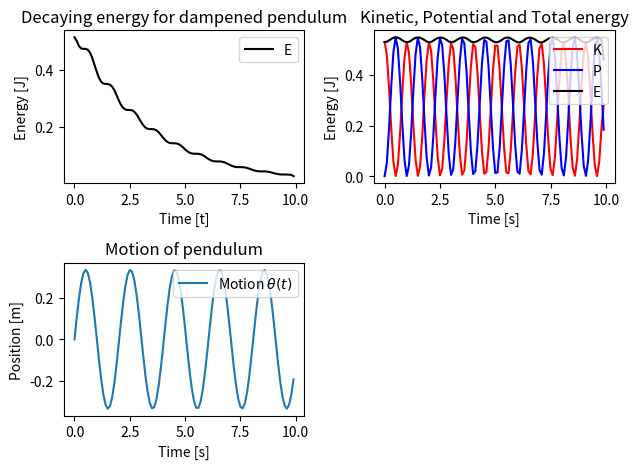

Write the Python code that produced this figure.
"""
Part 2
"""
import matplotlib.pyplot as plt
import numpy as np
from scipy import integrate as scint


class Pendulum:
    def __init__(self, L=1, M=1, g=9.81):
        self.L = L
        self.M = M
        self.g = g

    def __call__(self, t, y):
        """
        returns RHS of the 2 coupled ODE
        specified in task 2
        """
        self.y_1, self.y_2 = y
        return (self.y_2, -self.g / self.L * np.sin(self.y_1))

    def solve(self, u0, T, dt, angles="rad"):
        """
        Solves the exponential decay differential equation
        with the scipy.integrate.solve_ivp function.

        Input:
            - U0 initial conditions as (theta_0, omega_0)
            - T last timestep
            - dt length of each step
                    - angles either degrees or radians, will convert u0 to degrees if specified
                    - raises exception should angles be wrongly defined ie not rad or deg
        Saves solutions into arrays _theta, _omega
        which can be accessed through @property functions.
        """
        if angles == "rad":
            sol = scint.solve_ivp(
                self.__call__, (0, T), np.array(u0), t_eval=np.arange(0, T, dt)
            )
            self._t = sol.t
            self._theta, self._omega = sol.y
        elif angles == "deg":
            t, o = np.array(u0)
            theta = 180 / np.pi * t
            omega = 180 / np.pi * o
            sol = scint.solve_ivp(
                self.__call__,
                (0, T),
                np.array((theta, omega)),
                t_eval=np.arange(0, T, dt),
            )
            self._t = sol.t
            self._theta, self._omega = sol.y
        else:
            raise ValueError(
                "Angles must be set to either radians: rad or degrees: deg"
            )

    @property
    def omega(self):
        return self._omega

    @property
    def t(self):
        return self._t

    @property
    def theta(self):
        return self._theta

    @property
    def x(self):
        return self.L * np.sin(self.theta)

    @property
    def y(self):
        return -self.L * np.cos(self.theta)

    @property
    def potential(self):
        return self.M * self.g * (self.y + self.L)

    @property
    def vx(self):
        return np.gradient(self.x, self.t)

    @property
    def vy(self):
        return np.gradient(self.y, self.t)

    @property
    def kinetic(self):
        return 0.5 * self.M * (self.vx ** 2 + self.vy ** 2)


class DampenedPendulum(Pendulum):
    """
    Class inherits most methods from
    Pendulum.
    DampenedPendulum will take into account
    decaying energy throughtout motion.
    """

    def __init__(self, B=0.3, L=1, M=1, g=9.81):
        super().__init__(L, M, g)
        self.B = B

    def __call__(self, t, y):
        """
        Inherits from Pendulum.
        Returns RHS from ODE specified in
        task 2g aswell as the ODEs from task 2.
        """
        super().__call__(t, y)
        return (
            self.y_2,
            -self.g / self.L * np.sin(self.y_1) - self.B / self.M * self.y_2,
        )


if __name__ == "__main__":
    inst = Pendulum()
    inst.solve((0, np.pi / 3), 10, 0.1)
    x = inst.x
    y = inst.y
    vx = inst.vx
    vy = inst.vy
    kinetic = inst.kinetic
    potential = inst.potential
    t = inst.t
    theta = inst.theta

    inst2 = DampenedPendulum()
    inst2.solve((0, np.pi / 3), 10, 0.1)
    x2 = inst2.x
    y2 = inst2.y
    vx2 = inst2.vx
    vy2 = inst2.vy
    kinetic2 = inst2.kinetic
    potential2 = inst2.potential
    t2 = inst2.t
    theta2 = inst2.theta

    plt.subplot(2, 2, 3)
    plt.plot(t, theta)
    plt.title("Motion of pendulum")
    plt.legend([r"Motion $\theta(t)$"], loc="upper right")
    plt.xlabel("Time [s]")
    plt.ylabel("Position [m]")
    plt.subplot(2, 2, 2)
    plt.plot(t, kinetic, "r-", t, potential, "b-", t, kinetic + potential, "k-")
    plt.title("Kinetic, Potential and Total energy")
    plt.legend(["K", "P", "E"], loc="upper right")
    plt.xlabel("Time [s]")
    plt.ylabel("Energy [J]")
    plt.subplot(2, 2, 1)
    plt.plot(t2, kinetic2 + potential2, "k-")
    plt.title("Decaying energy for dampened pendulum")
    plt.legend(["E"])
    plt.xlabel("Time [t]")
    plt.ylabel("Energy [J]")
    plt.tight_layout()
    plt.show()
